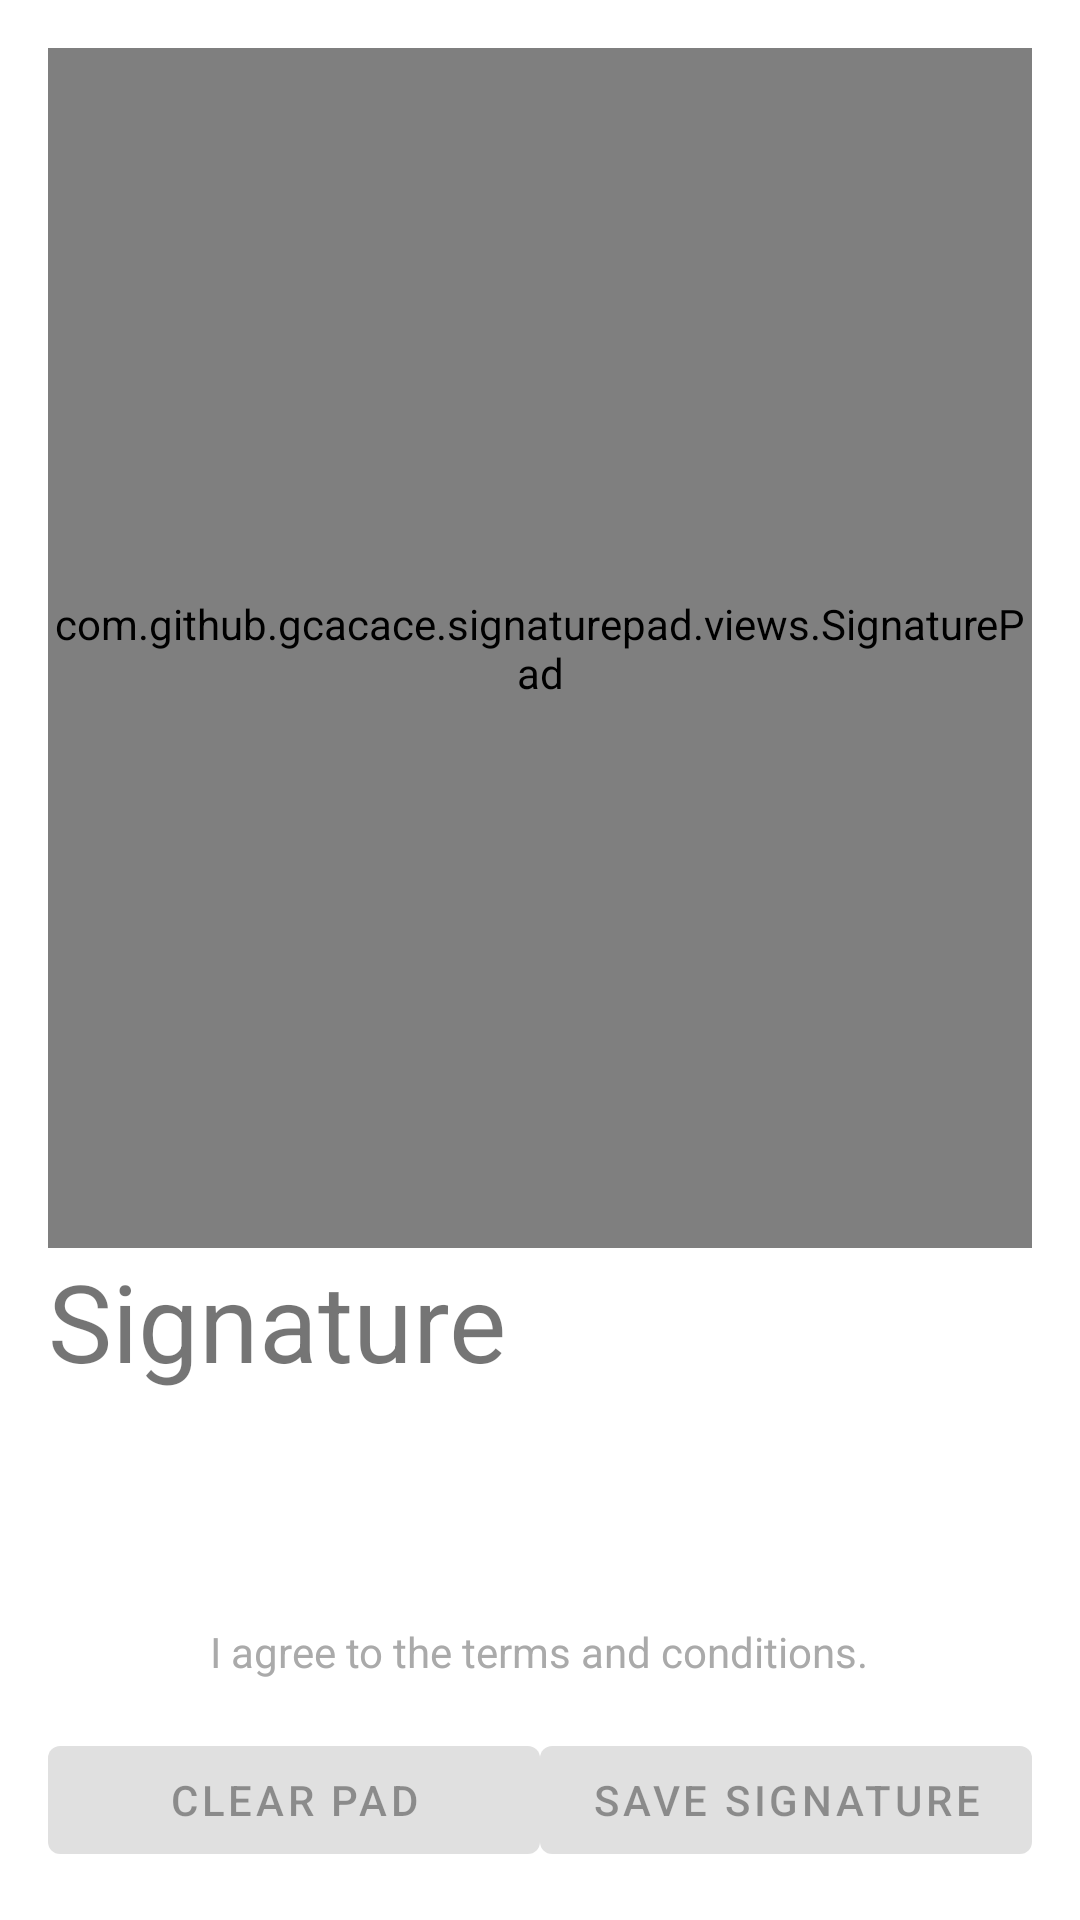

The Android layout XML behind this screen, and the referenced resources:
<!-- AndroidManifest.xml: activity theme Theme.SignatureCapture.NoActionBar -->
<!-- res/layout/activity_main.xml -->
<RelativeLayout xmlns:android="http://schemas.android.com/apk/res/android"
    xmlns:tools="http://schemas.android.com/tools"
    xmlns:signature="http://schemas.android.com/apk/res-auto"
    android:layout_width="match_parent"
    android:layout_height="match_parent"
    android:paddingBottom="@dimen/activity_vertical_margin"
    android:paddingLeft="@dimen/activity_horizontal_margin"
    android:paddingRight="@dimen/activity_horizontal_margin"
    android:paddingTop="@dimen/activity_vertical_margin"
    tools:context=".MainActivity">

    <RelativeLayout
        android:id="@+id/signature_pad_container"
        android:layout_width="fill_parent"
        android:layout_height="fill_parent"
        android:layout_alignParentStart="true"
        android:layout_alignParentLeft="true"
        android:layout_alignParentBottom="true"
        android:layout_marginBottom="52dp">

        <TextView
            android:id="@+id/textView"
            android:layout_width="match_parent"
            android:layout_height="100dp"
            android:layout_below="@+id/signature_pad"
            android:layout_alignParentStart="true"
            android:layout_alignParentLeft="true"
            android:text="Signature"
            android:textSize="36sp" />

        <com.github.gcacace.signaturepad.views.SignaturePad
            android:id="@+id/signature_pad"
            android:layout_width="match_parent"
            android:layout_height="400dp"
            android:layout_alignParentStart="true"
            android:layout_alignParentLeft="true"
            android:layout_alignParentTop="true" />

    </RelativeLayout>


    <LinearLayout
        android:id="@+id/buttons_container"
        android:paddingTop="16dp"
        android:layout_width="fill_parent"
        android:layout_height="wrap_content"
        android:orientation="horizontal"
        android:layout_alignParentBottom="true">

        <Button
            android:id="@+id/clear_button"
            android:layout_width="0dp"
            android:layout_weight="1"
            android:layout_height="wrap_content"
            android:text="@string/clear_pad"
            android:enabled="false" />

        <Button
            android:id="@+id/save_button"
            android:layout_width="0dp"
            android:layout_weight="1"
            android:layout_height="wrap_content"
            android:text="@string/save_signature"
            android:enabled="false" />

    </LinearLayout>

    <TextView
        android:id="@+id/signature_pad_description"
        android:layout_width="wrap_content"
        android:layout_height="wrap_content"
        android:layout_above="@+id/buttons_container"
        android:layout_centerHorizontal="true"
        android:text="@string/agreement"
        android:textColor="@android:color/darker_gray" />
</RelativeLayout>
<!-- resources referenced by this layout -->
<resources>
  <dimen name="activity_horizontal_margin">16dp</dimen>
  <dimen name="activity_vertical_margin">16dp</dimen>
  <string name="agreement">I agree to the terms and conditions.</string>
  <string name="clear_pad">Clear Pad</string>
  <string name="save_signature">Save Signature</string>
  <style name="Theme.SignatureCapture.NoActionBar">
          <item name="windowActionBar">false</item>
          <item name="windowNoTitle">true</item>
      </style>
</resources>
